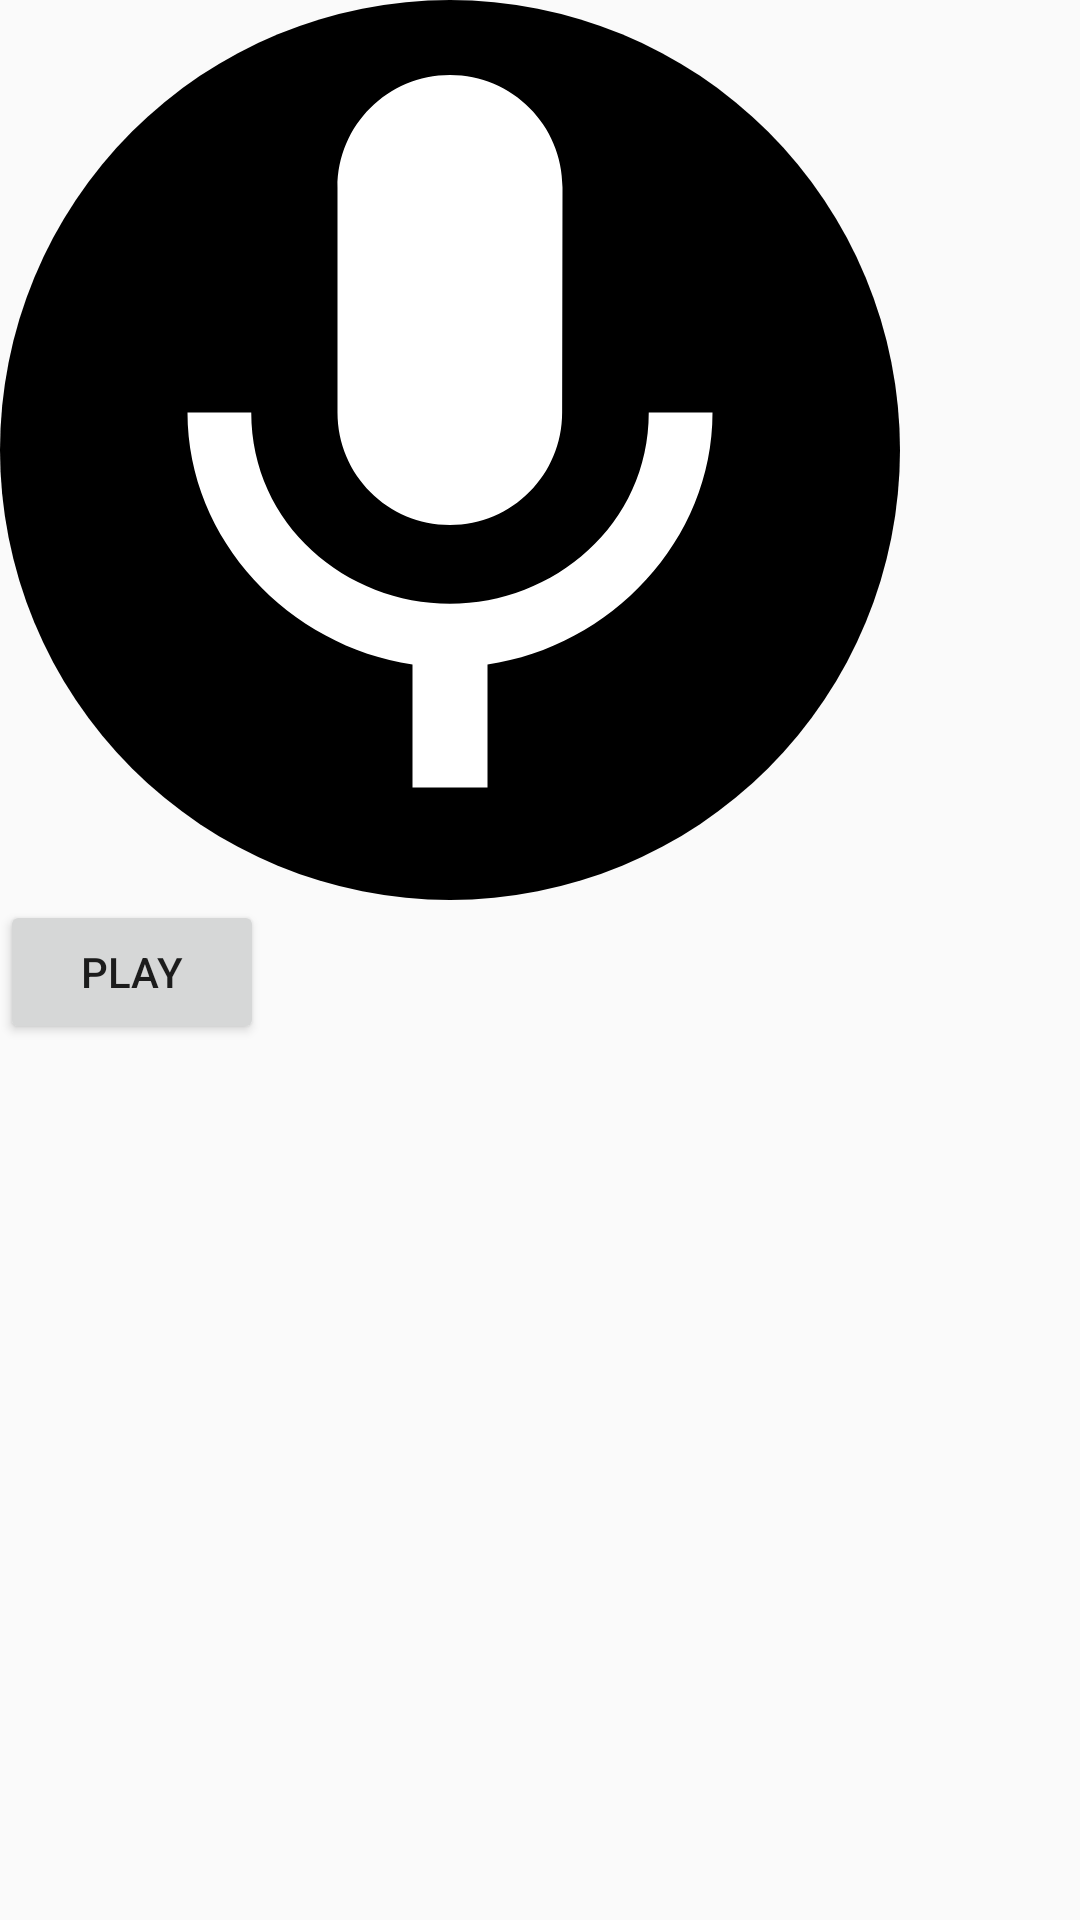

Here is an Android app screen rendered from its layout file. Give the layout XML and the strings, colors and styles it references.
<!-- AndroidManifest.xml: application theme Theme.GraduationProject -->
<!-- res/layout/fragment_radio.xml -->
<?xml version="1.0" encoding="utf-8"?>
<LinearLayout xmlns:android="http://schemas.android.com/apk/res/android"
    xmlns:tools="http://schemas.android.com/tools"
    android:layout_width="match_parent"
    android:layout_height="match_parent"
    xmlns:app="http://schemas.android.com/apk/res-auto"
    android:orientation="vertical"
    tools:context=".radio.RadioFragment">

    <FrameLayout
        android:layout_width="300dp"
        android:layout_height="300dp"
        android:background="@drawable/background_radio_btn">
        <ToggleButton
            android:id="@+id/record_btn"
            android:layout_width="wrap_content"
            android:layout_height="wrap_content"
            android:layout_gravity="center"
            android:textOn=""
            android:textOff=""
            android:backgroundTint="@color/white"
            android:background="@drawable/radio_toggle_btn"
            app:tint="@color/white"/>
    </FrameLayout>
    <Button
        android:id="@+id/play_btn"
        android:layout_width="wrap_content"
        android:layout_height="wrap_content"
        android:text="play"/>



</LinearLayout>
<!-- resources referenced by this layout -->
<resources>
  <color name="white">#FFFFFFFF</color>
  <!-- drawable background_radio_btn (drawable) -->
  <?xml version="1.0" encoding="utf-8"?>
  <ripple xmlns:android="http://schemas.android.com/apk/res/android"
      android:color="#ffffff">
      <item>
          <shape android:shape="oval">
              <solid android:color="#000000" />
          </shape>
      </item>
  </ripple>
  <!-- drawable radio_toggle_btn (drawable) -->
  <?xml version="1.0" encoding="utf-8"?>
  <selector xmlns:android="http://schemas.android.com/apk/res/android">
      <item android:state_checked="true" android:drawable="@drawable/ic_baseline_record_voice_over_24"/>
      <item android:state_checked="false" android:drawable="@drawable/ic_baseline_mic_24"/>
  </selector>
  <style name="Theme.GraduationProject" parent="Theme.AppCompat.Light">
          
          <item name="colorPrimary">@color/purple_500</item>
          <item name="colorPrimaryVariant">@color/purple_700</item>
          <item name="colorOnPrimary">@color/white</item>
          
          <item name="colorSecondary">@color/teal_200</item>
          <item name="colorSecondaryVariant">@color/teal_700</item>
          <item name="colorOnSecondary">@color/black</item>
          
          <item name="android:statusBarColor" tools:targetApi="l">?attr/colorPrimaryVariant</item>
          
          <item name="bottomSheetDialogTheme">@style/AppBottomSheetDialogTheme</item>
      </style>
  <!-- drawable ic_baseline_record_voice_over_24 (drawable) -->
  <vector android:height="300dp" android:tint="?attr/colorControlNormal"
      android:viewportHeight="24" android:viewportWidth="24"
      android:width="300dp" xmlns:android="http://schemas.android.com/apk/res/android">
      <path android:fillColor="@android:color/white" android:pathData="M9,9m-4,0a4,4 0,1 1,8 0a4,4 0,1 1,-8 0"/>
      <path android:fillColor="@android:color/white" android:pathData="M9,15c-2.67,0 -8,1.34 -8,4v2h16v-2c0,-2.66 -5.33,-4 -8,-4zM16.76,5.36l-1.68,1.69c0.84,1.18 0.84,2.71 0,3.89l1.68,1.69c2.02,-2.02 2.02,-5.07 0,-7.27zM20.07,2l-1.63,1.63c2.77,3.02 2.77,7.56 0,10.74L20.07,16c3.9,-3.89 3.91,-9.95 0,-14z"/>
  </vector>
  <!-- drawable ic_baseline_mic_24 (drawable) -->
  <vector android:height="300dp" android:tint="?attr/colorControlNormal"
      android:viewportHeight="24" android:viewportWidth="24"
      android:width="300dp" xmlns:android="http://schemas.android.com/apk/res/android">
      <path android:fillColor="@android:color/white" android:pathData="M12,14c1.66,0 2.99,-1.34 2.99,-3L15,5c0,-1.66 -1.34,-3 -3,-3S9,3.34 9,5v6c0,1.66 1.34,3 3,3zM17.3,11c0,3 -2.54,5.1 -5.3,5.1S6.7,14 6.7,11L5,11c0,3.41 2.72,6.23 6,6.72L11,21h2v-3.28c3.28,-0.48 6,-3.3 6,-6.72h-1.7z"/>
  </vector>
  <color name="purple_500">#FF6200EE</color>
  <color name="purple_700">#FF3700B3</color>
  <color name="teal_200">#FF03DAC5</color>
  <color name="teal_700">#FF018786</color>
  <color name="black">#FF000000</color>
  <style name="AppBottomSheetDialogTheme" parent="Theme.Design.Light.BottomSheetDialog">
          <item name="bottomSheetStyle">@style/AppModalStyle</item>
      </style>
  <style name="AppModalStyle" parent="Widget.Design.BottomSheet.Modal">
          <item name="android:background">@drawable/background_shadow</item>
      </style>
</resources>
